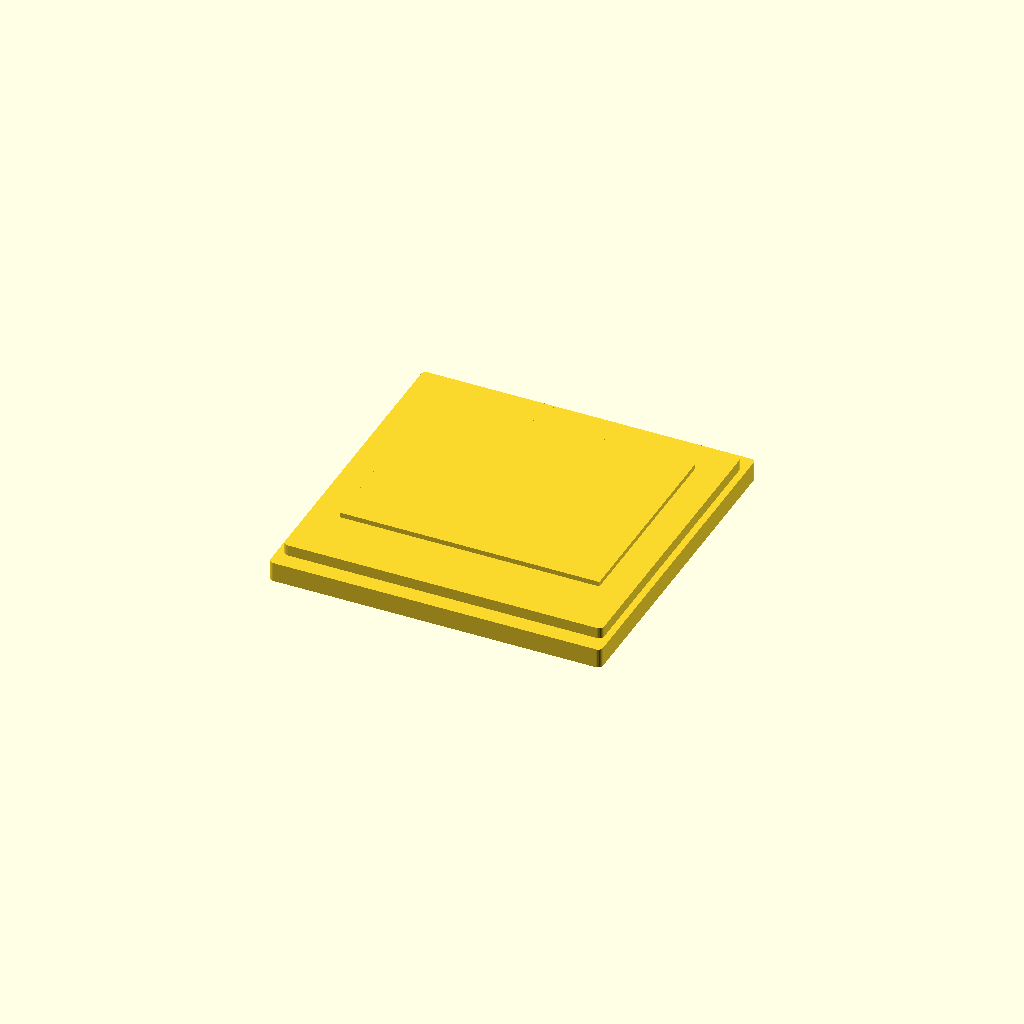
Cell 1: the model at its default parameters.
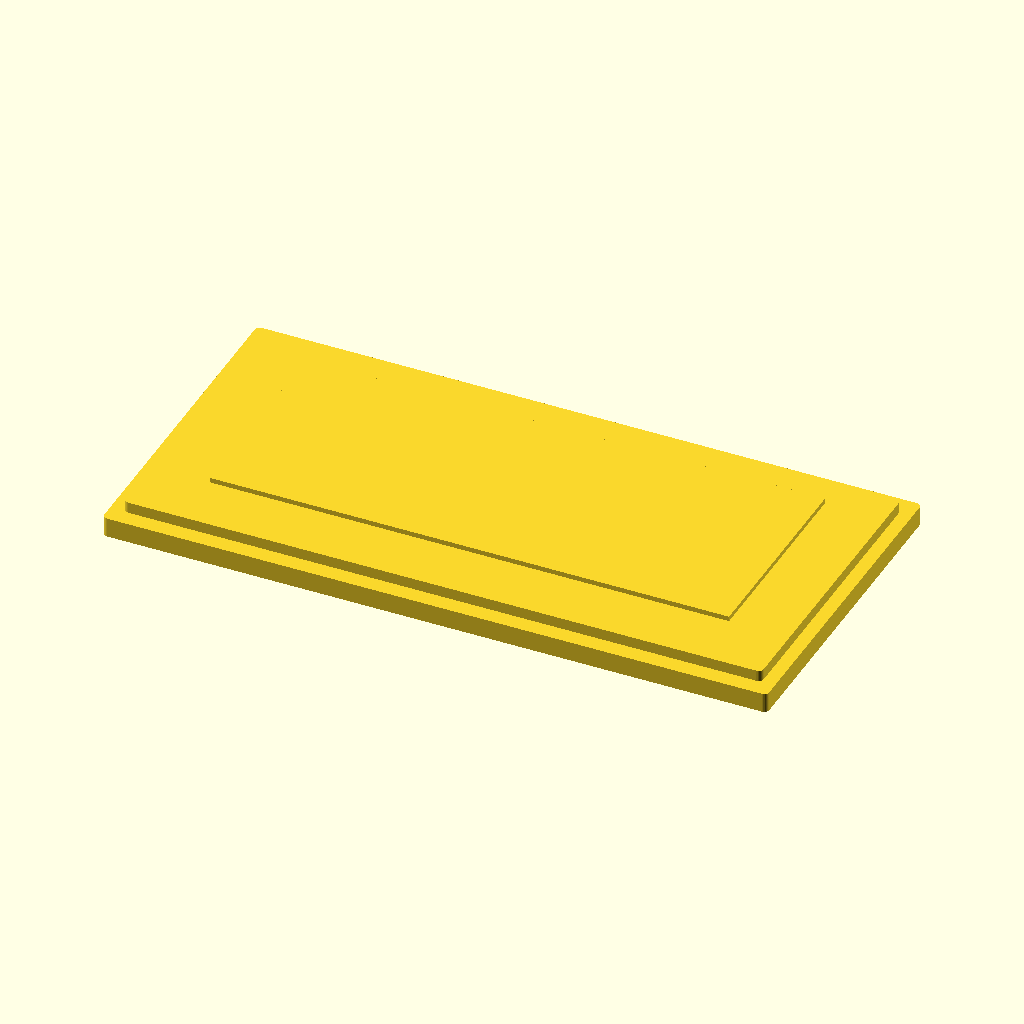
Cell 2: w = 54 (everything else at default).
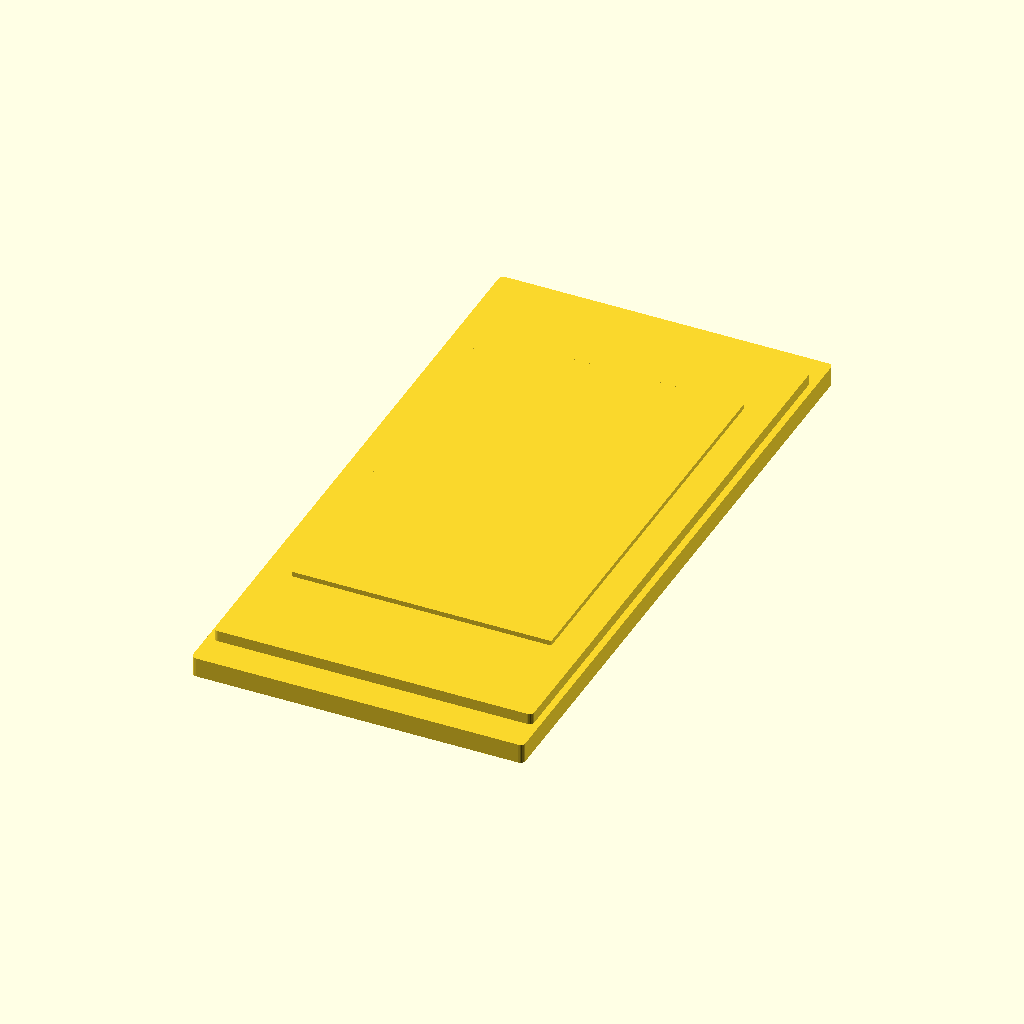
Cell 3: the same model with h = 54.
One fixed orthographic camera (rotation 55°, 0°, 25°; colour scheme Cornfield) for every cell.
OpenSCAD source file assets/scad/sat_oled.scad:
// Forge — 0.96" SSD1306 module (~27×27×4 mm)
// openscad -o oled.stl assets/scad/sat_oled.scad

w = 27;
h = 27;
d = 4;
fn = 24;

module rbox(ww, hh, dd, r = 0.4) {
  hull() {
    for (sx = [-1, 1], sy = [-1, 1]) {
      translate([sx * (ww / 2 - r), sy * (hh / 2 - r), 0])
        cylinder(h = dd, r = r, center = true, $fn = fn);
    }
  }
}

// PCB
translate([0, 0, -0.6]) rbox(w, h, 1.6);
// Bezel
rbox(w * 0.96, h * 0.9, 2.2);
// Active glass (inset)
translate([0, 1, 1.4])
  cube([w * 0.78, h * 0.62, 0.4], center = true);
Customizer parameters (derived from the source; name, type, default, range or options):
w: number, default 27
h: number, default 27
d: number, default 4
fn: number, default 24
